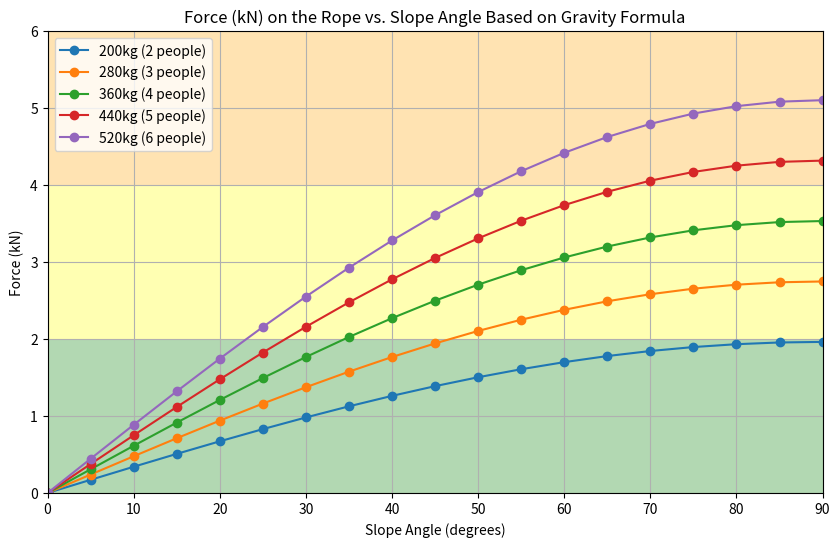

Write Python code to recreate this figure.
import numpy as np
import matplotlib.pyplot as plt

# Define slope angles (in degrees)
angles = np.linspace(0, 90, 19)  # From 0 to 90 degrees

# Define weight values in kg
weights = {
    "200kg (2 people)": 200,
    "280kg (3 people)": 280,
    "360kg (4 people)": 360,
    "440kg (5 people)": 440,
    "520kg (6 people)": 520
}

# Gravitational acceleration
g = 9.81  # m/s²

# Compute force values using F = mg sin(θ), converted to kN
forces_on_rope = {
    label: (mass * g * np.sin(np.radians(angles))) / 1000 for label, mass in weights.items()
}

# Function to plot the background gradient
def plot_background():
    y = np.linspace(0, 6, 100)
    X, Y = np.meshgrid(angles, y)
    Z = Y
    plt.contourf(X, Y, Z, levels=[0, 2, 4, 6], colors=['green', 'yellow', 'orange', 'red'], alpha=0.3)

# Create the plot
plt.figure(figsize=(10, 6))
plot_background()

# Plot each dataset based on the formula
for label, force_values in forces_on_rope.items():
    plt.plot(angles, force_values, marker='o', linestyle='-', label=label)

# Labels and title
plt.xlabel("Slope Angle (degrees)")
plt.ylabel("Force (kN)")
plt.title("Force (kN) on the Rope vs. Slope Angle Based on Gravity Formula")
plt.legend()
plt.grid(True)

# Show the plot
plt.show()
